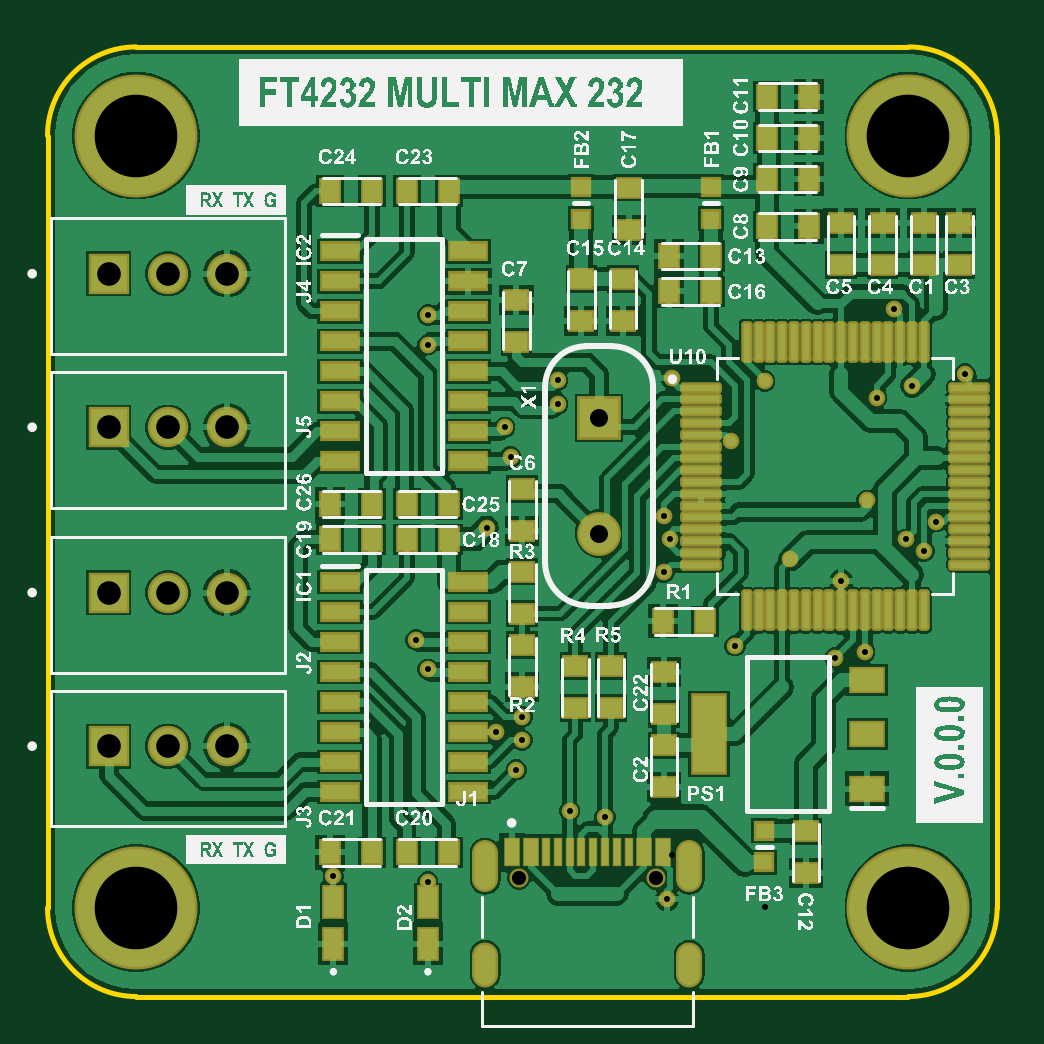
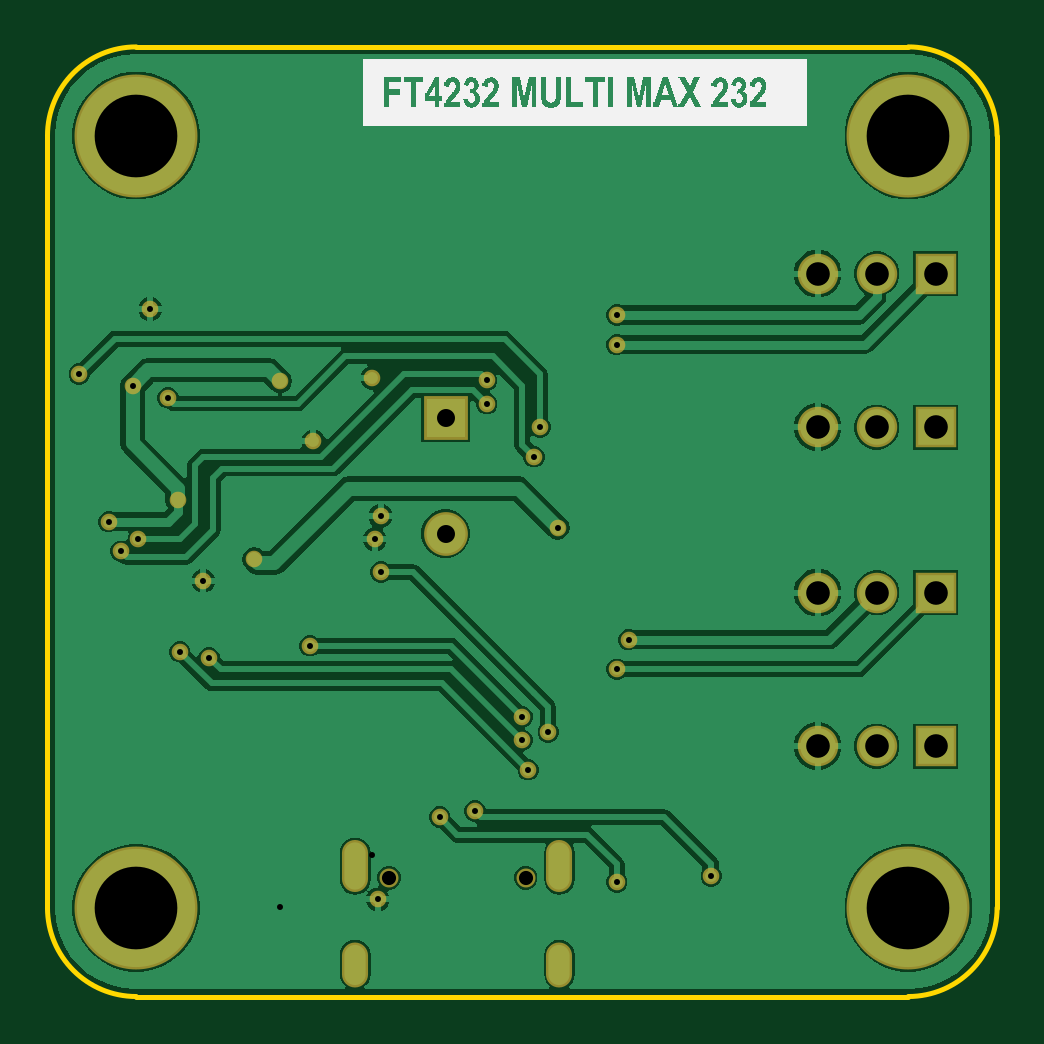
Circuit board: 12 layer files. Board 40.2 x 40.2 mm.
- drill: FT4232-RoundHoles.TXT (1142 bytes)
- drill: FT4232-SlotHoles.TXT (300 bytes)
- bottom_copper: FT4232.GBL (27705 bytes)
- bottom_silk: FT4232.GBO (27352 bytes)
- paste: FT4232.GBP (266 bytes)
- bottom_mask: FT4232.GBS (1863 bytes)
- outline: FT4232.GKO (588 bytes)
- outline: FT4232.GM1 (271 bytes)
- top_copper: FT4232.GTL (63884 bytes)
- top_silk: FT4232.GTO (382699 bytes)
- paste: FT4232.GTP (4768 bytes)
- top_mask: FT4232.GTS (6370 bytes)

=== drill: FT4232-RoundHoles.TXT ===
M48
;Layer_Color=9474304
;FILE_FORMAT=4:4
METRIC,LZ
;TYPE=PLATED
T1F00S00C0.2540
T3F00S00C0.7620
T4F00S00C1.0000
T5F00S00C3.5000
;TYPE=NON_PLATED
T6F00S00C0.6000
%
T01
X-00243443Y00013443
X-00203443Y00010943
X-00165943Y00058443
X-00163443Y00070943
Y00080943
X-00174393Y00074393
X-00203443Y00100943
X-00208443Y00113443
X-00178443Y00160943
X-00168443Y00190943
X-00170943Y00203443
X-00148443Y00213443
Y00223443
X-00099957Y0022421
X-00060895Y00223
X-00075Y001975
X-00103443Y00165943
X-00100943Y00155943
X-00103492Y00142128
X-0005Y001475
X-00028443Y00138443
X-00030943Y00105943
X-00018443Y00108443
X-00073443Y00110943
X-00000943Y00155943
X00006557Y00150943
X00011557Y00163443
X-000175Y001725
X-00013443Y00215943
X00001557Y00220943
X00024057Y00225943
X-00005943Y00253443
X-00203443Y00250943
Y00238443
X-00143443Y00040943
X-00128443Y00038443
X-00102213Y00003514
T03
X-00130943Y00158443
Y00207243
T04
X-00338443Y00068443
Y00133443
Y00203443
X-00338443Y00268443
X-00313443
X-00288443
X-00288443Y00203443
X-00313443
Y00133443
X-00288443
Y00068443
X-00313443
T05
X-00326886Y-0
X-00326886Y00326886
X0Y00326886
X0Y0
T06
X-00164843Y00012743
X-00107043
M30

=== drill: FT4232-SlotHoles.TXT ===
M48
;Layer_Color=9474304
;FILE_FORMAT=4:4
METRIC,LZ
;TYPE=PLATED
T2F00S00C0.6000
;TYPE=NON_PLATED
%
G90
G05
T02
G00X-00179193Y-00028057
M15
G01Y-00020057
M16
G00X-00179193Y00012143
M15
G01Y00023143
M16
G00X-00092693Y00012143
M15
G01Y00023143
M16
G00X-00092693Y-00028057
M15
G01Y-00020057
M16
M17
M30

=== bottom_copper: FT4232.GBL (27705 bytes, source omitted) ===
=== bottom_silk: FT4232.GBO (27352 bytes, source omitted) ===
=== paste: FT4232.GBP ===
G04*
G04 #@! TF.GenerationSoftware,Altium Limited,Altium Designer,22.9.1 (49)*
G04*
G04 Layer_Color=128*
%FSLAX44Y44*%
%MOMM*%
G71*
G04*
G04 #@! TF.SameCoordinates,255A3326-CA3E-4E7A-B617-BBCC988FCEB9*
G04*
G04*
G04 #@! TF.FilePolarity,Positive*
G04*
G01*
G75*
M02*

=== bottom_mask: FT4232.GBS ===
G04*
G04 #@! TF.GenerationSoftware,Altium Limited,Altium Designer,22.9.1 (49)*
G04*
G04 Layer_Color=16711935*
%FSLAX44Y44*%
%MOMM*%
G71*
G04*
G04 #@! TF.SameCoordinates,255A3326-CA3E-4E7A-B617-BBCC988FCEB9*
G04*
G04*
G04 #@! TF.FilePolarity,Negative*
G04*
G01*
G75*
%ADD35R,1.7112X1.7112*%
%ADD36C,1.7112*%
%ADD37C,1.8542*%
%ADD38R,1.8542X1.8542*%
%ADD39C,5.2032*%
%ADD40O,1.1032X1.9032*%
%ADD41O,1.1032X2.2032*%
%ADD42C,0.8032*%
%ADD43C,0.7032*%
D35*
X-338443Y203443D02*
D03*
Y68443D02*
D03*
Y133443D02*
D03*
X-338443Y268443D02*
D03*
D36*
X-313443Y203443D02*
D03*
X-288443D02*
D03*
X-313443Y68443D02*
D03*
X-288443D02*
D03*
X-313443Y133443D02*
D03*
X-288443D02*
D03*
X-313443Y268443D02*
D03*
X-288443D02*
D03*
D37*
X-130943Y158443D02*
D03*
D38*
Y207243D02*
D03*
D39*
X0Y0D02*
D03*
X0Y326886D02*
D03*
X-326886Y326886D02*
D03*
X-326886Y-0D02*
D03*
D40*
X-92693Y-24057D02*
D03*
X-179193D02*
D03*
D41*
X-92693Y17643D02*
D03*
X-179193D02*
D03*
D42*
X-107043Y12743D02*
D03*
X-164843D02*
D03*
D43*
X-50000Y147500D02*
D03*
X-100943Y155943D02*
D03*
X-60895Y223000D02*
D03*
X-103492Y142128D02*
D03*
X-75000Y197500D02*
D03*
X-17500Y172500D02*
D03*
X-28443Y138443D02*
D03*
X-5943Y253443D02*
D03*
X1557Y220943D02*
D03*
X24057Y225943D02*
D03*
X11557Y163443D02*
D03*
X-103443Y165943D02*
D03*
X-13443Y215943D02*
D03*
X-170943Y203443D02*
D03*
X-148443Y213443D02*
D03*
Y223443D02*
D03*
X-18443Y108443D02*
D03*
X-30943Y105943D02*
D03*
X-943Y155943D02*
D03*
X6557Y150943D02*
D03*
X-168443Y190943D02*
D03*
X-203443Y238443D02*
D03*
Y250943D02*
D03*
X-178443Y160943D02*
D03*
X-143443Y40943D02*
D03*
X-99957Y224210D02*
D03*
X-102213Y3514D02*
D03*
X-203443Y10943D02*
D03*
X-243443Y13443D02*
D03*
X-128443Y38443D02*
D03*
X-163443Y70943D02*
D03*
Y80943D02*
D03*
X-174393Y74393D02*
D03*
X-165943Y58443D02*
D03*
X-73443Y110943D02*
D03*
X-208443Y113443D02*
D03*
X-203443Y100943D02*
D03*
M02*

=== outline: FT4232.GKO ===
G04*
G04 #@! TF.GenerationSoftware,Altium Limited,Altium Designer,22.9.1 (49)*
G04*
G04 Layer_Color=16711935*
%FSLAX44Y44*%
%MOMM*%
G71*
G04*
G04 #@! TF.SameCoordinates,255A3326-CA3E-4E7A-B617-BBCC988FCEB9*
G04*
G04*
G04 #@! TF.FilePolarity,Positive*
G04*
G01*
G75*
%ADD10C,0.2000*%
D10*
X0Y-37557D02*
G03*
X37557Y0I0J37557D01*
G01*
Y326886D02*
G03*
X0Y364443I-37557J0D01*
G01*
X-326886D02*
G03*
X-364443Y326886I0J-37557D01*
G01*
Y-0D02*
G03*
X-326886Y-37557I37557J0D01*
G01*
X37557Y0D02*
Y326886D01*
X-326886Y364443D02*
X0D01*
X-326886Y-37557D02*
X0D01*
X-364443Y-0D02*
Y326886D01*
M02*

=== outline: FT4232.GM1 ===
G04*
G04 #@! TF.GenerationSoftware,Altium Limited,Altium Designer,22.9.1 (49)*
G04*
G04 Layer_Color=16711935*
%FSLAX44Y44*%
%MOMM*%
G71*
G04*
G04 #@! TF.SameCoordinates,255A3326-CA3E-4E7A-B617-BBCC988FCEB9*
G04*
G04*
G04 #@! TF.FilePolarity,Positive*
G04*
G01*
G75*
M02*

=== top_copper: FT4232.GTL (63884 bytes, source omitted) ===
=== top_silk: FT4232.GTO (382699 bytes, source omitted) ===
=== paste: FT4232.GTP ===
G04*
G04 #@! TF.GenerationSoftware,Altium Limited,Altium Designer,22.9.1 (49)*
G04*
G04 Layer_Color=8421504*
%FSLAX44Y44*%
%MOMM*%
G71*
G04*
G04 #@! TF.SameCoordinates,255A3326-CA3E-4E7A-B617-BBCC988FCEB9*
G04*
G04*
G04 #@! TF.FilePolarity,Positive*
G04*
G01*
G75*
G04:AMPARAMS|DCode=13|XSize=1.56mm|YSize=0.28mm|CornerRadius=0.035mm|HoleSize=0mm|Usage=FLASHONLY|Rotation=270.000|XOffset=0mm|YOffset=0mm|HoleType=Round|Shape=RoundedRectangle|*
%AMROUNDEDRECTD13*
21,1,1.5600,0.2100,0,0,270.0*
21,1,1.4900,0.2800,0,0,270.0*
1,1,0.0700,-0.1050,-0.7450*
1,1,0.0700,-0.1050,0.7450*
1,1,0.0700,0.1050,0.7450*
1,1,0.0700,0.1050,-0.7450*
%
%ADD13ROUNDEDRECTD13*%
G04:AMPARAMS|DCode=14|XSize=1.56mm|YSize=0.28mm|CornerRadius=0.035mm|HoleSize=0mm|Usage=FLASHONLY|Rotation=180.000|XOffset=0mm|YOffset=0mm|HoleType=Round|Shape=RoundedRectangle|*
%AMROUNDEDRECTD14*
21,1,1.5600,0.2100,0,0,180.0*
21,1,1.4900,0.2800,0,0,180.0*
1,1,0.0700,-0.7450,0.1050*
1,1,0.0700,0.7450,0.1050*
1,1,0.0700,0.7450,-0.1050*
1,1,0.0700,-0.7450,-0.1050*
%
%ADD14ROUNDEDRECTD14*%
%ADD15R,0.9398X0.7620*%
%ADD16R,1.3500X0.9500*%
%ADD17R,1.3500X3.2500*%
%ADD18R,1.5250X0.6500*%
%ADD19R,0.7620X0.9398*%
%ADD20R,0.7000X0.6500*%
%ADD21R,0.7600X1.2700*%
%ADD22R,0.6000X1.1400*%
%ADD23R,0.3000X1.1400*%
D13*
X-68443Y239543D02*
D03*
X-63443D02*
D03*
X-58443D02*
D03*
X-53443D02*
D03*
X-48443D02*
D03*
X-43443D02*
D03*
X-38443D02*
D03*
X-33443D02*
D03*
X-28443D02*
D03*
X-23443D02*
D03*
X-18443D02*
D03*
X-13443D02*
D03*
X-8443D02*
D03*
X-3443D02*
D03*
X1557D02*
D03*
X6557D02*
D03*
Y125943D02*
D03*
X1557D02*
D03*
X-3443D02*
D03*
X-8443D02*
D03*
X-13443D02*
D03*
X-18443D02*
D03*
X-23443D02*
D03*
X-28443D02*
D03*
X-33443D02*
D03*
X-38443D02*
D03*
X-43443D02*
D03*
X-48443D02*
D03*
X-53443D02*
D03*
X-58443D02*
D03*
X-63443D02*
D03*
X-68443D02*
D03*
D14*
X25857Y220243D02*
D03*
Y215243D02*
D03*
Y210243D02*
D03*
Y205243D02*
D03*
Y200243D02*
D03*
Y195243D02*
D03*
Y190243D02*
D03*
Y185243D02*
D03*
Y180243D02*
D03*
Y175243D02*
D03*
Y170243D02*
D03*
Y165243D02*
D03*
Y160243D02*
D03*
Y155243D02*
D03*
Y150243D02*
D03*
Y145243D02*
D03*
X-87743D02*
D03*
Y150243D02*
D03*
Y155243D02*
D03*
Y160243D02*
D03*
Y165243D02*
D03*
Y170243D02*
D03*
Y175243D02*
D03*
Y180243D02*
D03*
Y185243D02*
D03*
Y190243D02*
D03*
Y195243D02*
D03*
Y200243D02*
D03*
Y205243D02*
D03*
Y210243D02*
D03*
Y215243D02*
D03*
Y220243D02*
D03*
D15*
X-28443Y289833D02*
D03*
Y272053D02*
D03*
X-10943Y289833D02*
D03*
Y272053D02*
D03*
X6557Y289833D02*
D03*
Y272053D02*
D03*
X21557Y289833D02*
D03*
Y272053D02*
D03*
X-118443Y287053D02*
D03*
Y304833D02*
D03*
X-125943Y102333D02*
D03*
X-43443Y14553D02*
D03*
Y32333D02*
D03*
X-103443Y50943D02*
D03*
Y68723D02*
D03*
X-103443Y99833D02*
D03*
Y82053D02*
D03*
X-163443Y93443D02*
D03*
Y111223D02*
D03*
X-163443Y124553D02*
D03*
Y142333D02*
D03*
X-138443Y248443D02*
D03*
Y266223D02*
D03*
X-163443Y159553D02*
D03*
Y177333D02*
D03*
X-120943Y248443D02*
D03*
Y266223D02*
D03*
X-140943Y102333D02*
D03*
Y84553D02*
D03*
X-125943D02*
D03*
X-165943Y257333D02*
D03*
Y239553D02*
D03*
D16*
X-17443Y50443D02*
D03*
Y73443D02*
D03*
Y96443D02*
D03*
D17*
X-84443Y73443D02*
D03*
D18*
X-240563Y277893D02*
D03*
Y265193D02*
D03*
Y252493D02*
D03*
Y239793D02*
D03*
Y227093D02*
D03*
Y214393D02*
D03*
Y201693D02*
D03*
Y188993D02*
D03*
X-186323D02*
D03*
Y201693D02*
D03*
Y214393D02*
D03*
Y227093D02*
D03*
Y239793D02*
D03*
Y252493D02*
D03*
Y265193D02*
D03*
Y277893D02*
D03*
X-240563Y137893D02*
D03*
Y125193D02*
D03*
Y112493D02*
D03*
Y99793D02*
D03*
Y87093D02*
D03*
Y74393D02*
D03*
Y61693D02*
D03*
Y48993D02*
D03*
X-186323D02*
D03*
Y61693D02*
D03*
Y74393D02*
D03*
Y87093D02*
D03*
Y99793D02*
D03*
Y112493D02*
D03*
Y125193D02*
D03*
Y137893D02*
D03*
D19*
X-194553Y155943D02*
D03*
X-212333D02*
D03*
X-42133Y343443D02*
D03*
X-59913D02*
D03*
X-42133Y288443D02*
D03*
X-59913D02*
D03*
X-42133Y308443D02*
D03*
X-59913D02*
D03*
X-42133Y325943D02*
D03*
X-59913D02*
D03*
X-101223Y275943D02*
D03*
X-83443Y275943D02*
D03*
X-101223Y260943D02*
D03*
X-83443Y260943D02*
D03*
X-103930Y121270D02*
D03*
X-86150D02*
D03*
X-194553Y170943D02*
D03*
X-212333D02*
D03*
X-227053D02*
D03*
X-244833D02*
D03*
Y155943D02*
D03*
X-227053D02*
D03*
X-212333Y23443D02*
D03*
X-194553D02*
D03*
X-227053Y303443D02*
D03*
X-244833D02*
D03*
X-194553D02*
D03*
X-212333D02*
D03*
X-227053Y23443D02*
D03*
X-244833D02*
D03*
D20*
X-138443Y305193D02*
D03*
Y291693D02*
D03*
X-83443Y305193D02*
D03*
Y291693D02*
D03*
X-60943Y19193D02*
D03*
Y32693D02*
D03*
D21*
X-203443Y-15457D02*
D03*
Y2343D02*
D03*
X-243443Y-15457D02*
D03*
Y2343D02*
D03*
D22*
X-103943Y23443D02*
D03*
X-111943D02*
D03*
X-159943D02*
D03*
X-167943D02*
D03*
D23*
X-118443D02*
D03*
X-123443D02*
D03*
X-128443D02*
D03*
X-133443Y23443D02*
D03*
X-153443Y23443D02*
D03*
X-148443D02*
D03*
X-143443D02*
D03*
X-138443Y23443D02*
D03*
M02*

=== top_mask: FT4232.GTS (6370 bytes, source omitted) ===
